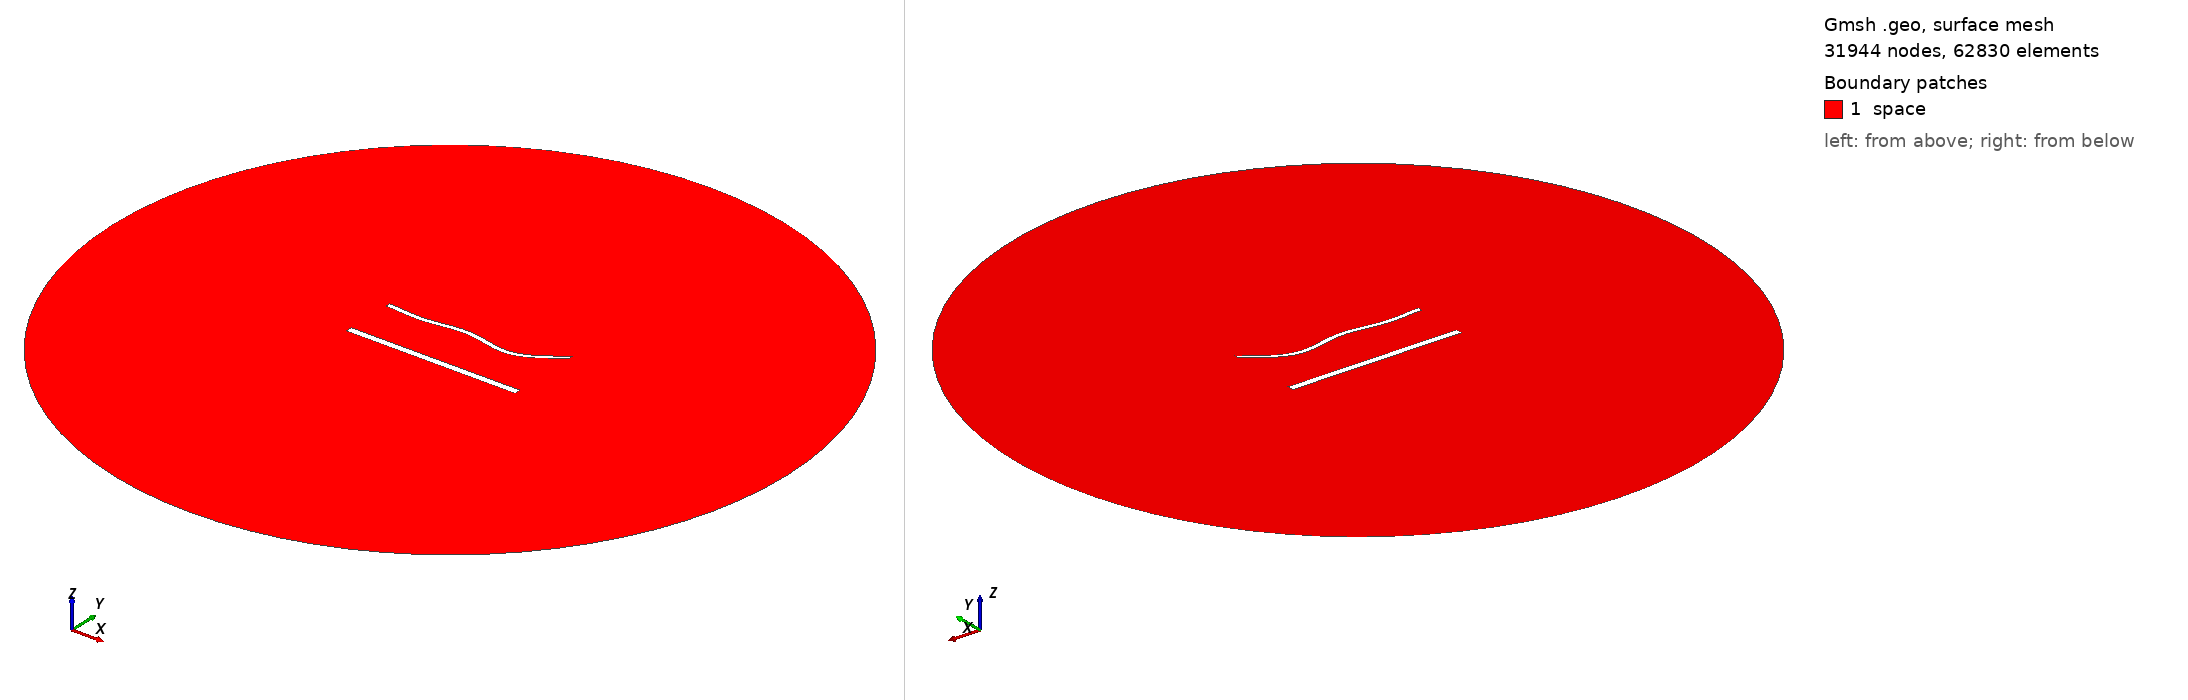

Gmsh geometry script, surface-meshed: 31944 nodes, 62830 surface elements. Boundary patches (legend numbers): 1 space. Left view from above one corner, right view from below the opposite corner. Legend entries are the model's physical surfaces. The drawing asked Gmsh for element sizes between 1% and 20% of the model's largest extent; the script's own settings can give other sizes.

=== 59.geo (drawn) ===
//---------------------------------------
// Geometry kernel
//---------------------------------------

SetFactory("OpenCASCADE");



//---------------------------------------
// Parameters of the geometry
//---------------------------------------

// Overetch of the upper plate
overetch = 0.5;

// Distance between the plates
distance = 30.0;

// Discretization over the x axis (for the deformation)
nx = 50; 

// Length of the plate
L = 100 - overetch; 

// Number of modes
n = 4; 

// 1st mode coefficient
coeff(1) = 1.5;
beta(1) = 0.596864 * 3.1415926535 / L;

// 2nd mode coefficient
coeff(2) = -1.5;
beta(2) = 1.49418 * 3.1415926535 / L;

// 3rd mode coefficient
coeff(3) = 1.5;
beta(3) = 2.50025 * 3.1415926535 / L;

// 4th mode coefficient
coeff(4) = -1.5;
beta(4) = 3.49999 * 3.1415926535 / L;



//---------------------------------------
// Upper plate (deformed rectangle)
//---------------------------------------

// Coordiantes of the upper plate
xmin = -50;
xmax = 50 - overetch;

// Height of the upper plate
yheight = 4 - 2 * overetch;

// Indexes of the points
UpperID[] = {};
LowerID[] = {};
LeftID[] = {};
RightID[] = {};

// Point index
p = 1;

// Horizontal edges
For i In {1:nx}
    x = xmin + (i-1)*(xmax - xmin)/(nx-1);

    y_bottom = distance / 2 + overetch;
    For j In {1:n}
        C = (Cosh(beta(j)*L) + Cos(beta(j)*L)) / (Sinh(beta(j)*L) + Sin(beta(j)*L));
        y_bottom  = y_bottom + coeff(j) * (Cosh(beta(j)*(x+50)) - Cos(beta(j)*(x+50)) - C * (Sinh(beta(j)*(x+50)) - Sin(beta(j)*(x+50))));
    EndFor

    y_top = y_bottom + yheight;

    Point(p) = {x, y_top, 0, 1.0};
    UpperID[i] = p;
    p = p + 1;

    Point(p) = {x, y_bottom, 0, 1.0};
    LowerID[i] = p;
    p = p + 1;
EndFor

// Create point lists
UpperPts[] = {}; LowerPts[] = {};
For i In {1:nx}
  UpperPts[] += {UpperID[i]};
  LowerPts[] += {LowerID[i]};
EndFor

// Build splines
Spline(1) = {UpperPts[]};
Spline(2) = {LowerPts[]};
Line(3) = {LowerPts[nx-1], UpperPts[nx-1]};
Line(4) = {LowerPts[0], UpperPts[0]};

// Build the plane surface
Curve Loop(1) = {2, 3, -1, -4};
Plane Surface(1) = {1};



//---------------------------------------
// Lower plate (rectangle)
//---------------------------------------

// Vertices
Point(1001) = {-50, -distance/2, 0, 1.0};
Point(1002) = { 50, -distance/2, 0, 1.0};
Point(1003) = { 50,  -distance/2 + 4, 0, 1.0};
Point(1004) = {-50,  -distance/2 + 4, 0, 1.0};

// Edges
Line(5) = {1001, 1002};
Line(6) = {1002, 1003};
Line(7) = {1003, 1004};
Line(8) = {1004, 1001};

// Plane surface
Line Loop(2) = {5, 6, 7, 8};
Plane Surface(2) = {2}; 



//---------------------------------------
// Outer (fictious) boundary
//---------------------------------------

// Points
Point(1005) = {0, 0, 0};       // Center
Point(1006) = {200, 0, 0};     // Start point
Point(1007) = {0, 200, 0};     // 90 degrees
Point(1008) = {-200, 0, 0};    // 180 degrees
Point(1009) = {0, -200, 0};    // 270 degrees

// Circle arcs (each needs start, center, end)
Circle(9) = {1006, 1005, 1007};
Circle(10) = {1007, 1005, 1008};
Circle(11) = {1008, 1005, 1009};
Circle(12) = {1009, 1005, 1006};

// Plane surface for the entire domain
Curve Loop(3) = {9, 10, 11, 12};
Surface(3) = {3};

// Subtract the plates from the whole domain to obtain the actual domain where we want to solve the equations
BooleanDifference{ Surface{3}; Delete; }{ Surface{1}; Surface{2}; Delete; }




//---------------------------------------
// Transfinite Lines/Curves
//---------------------------------------

// Set the number of points on the boundaries
r = 6;
d = 0.15;

// Plates
Transfinite Curve {1} = 50*r/4 Using Progression 1;
Transfinite Line {2} = 50*r Using Progression 1;
Transfinite Curve {3, 4} = 2*r Using Progression 1+d;
Transfinite Line {5} = 50*r/4 Using Progression 1;
Transfinite Line {7} = 50*r Using Progression 1;
Transfinite Line {6} = 2*r Using Progression 1-d;
Transfinite Line {8} = 2*r Using Progression 1+d;

// Outer boundary
Transfinite Line {9, 10, 11, 12} = 20 Using Progression 1;



//---------------------------------------
// Physical groups
//---------------------------------------                

// Physical curves (boundaries)
Physical Line("force_segment", 10) = {2};
Physical Line("upper_plate", 11) = {1, 3, 4};
Physical Line("lower_plate", 12) = {5, 6, 7, 8};
Physical Line("boundary", 20) = {9, 10, 11, 12};

// Physical Surfaces
Physical Surface("space", 30) = {3};



//---------------------------------------
// 6. Generate the Mesh
//---------------------------------------

// 2D mesh generation
Mesh 2;
